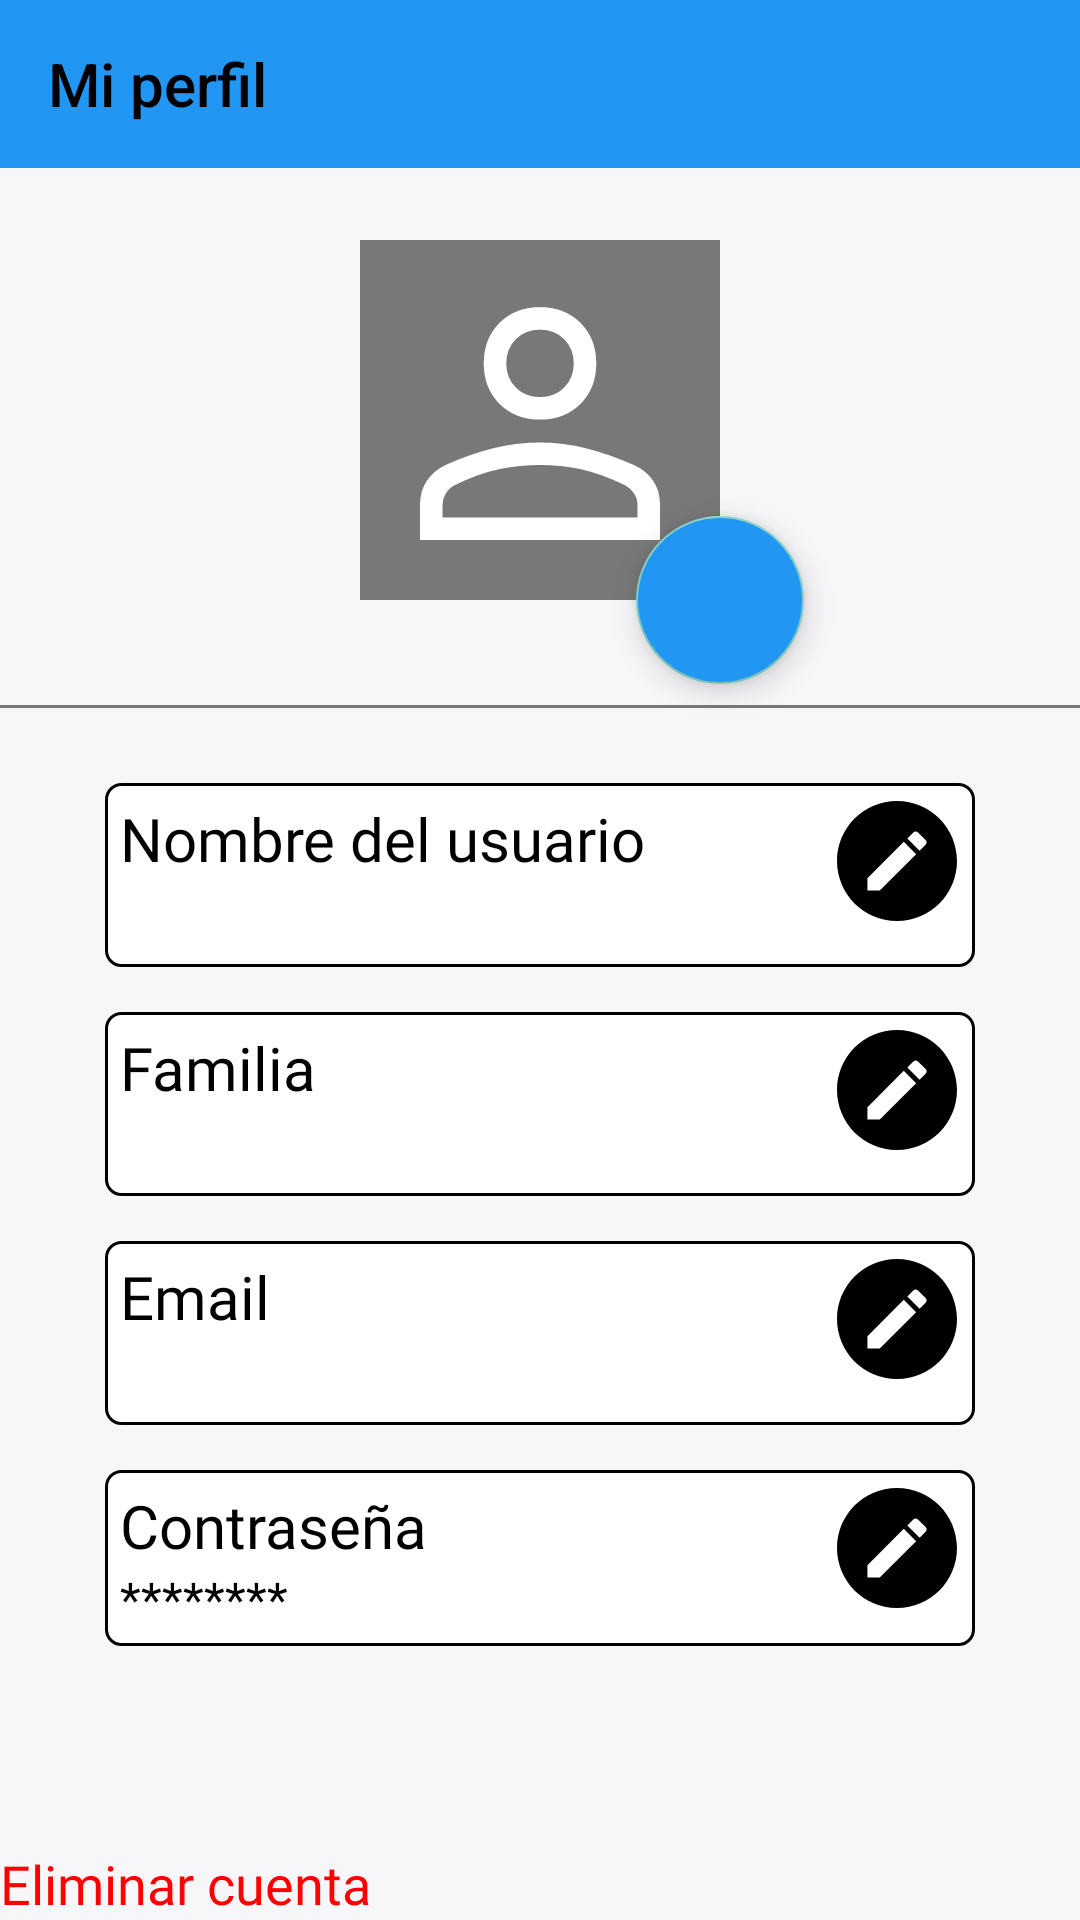

Layout XML and referenced resources for this Android screen:
<!-- AndroidManifest.xml: application theme Theme.AppCompat.NoActionBar -->
<!-- res/layout/fragment_profile.xml -->
<?xml version="1.0" encoding="utf-8"?>
<ScrollView xmlns:android="http://schemas.android.com/apk/res/android"
    xmlns:app="http://schemas.android.com/apk/res-auto"
    xmlns:tools="http://schemas.android.com/tools"
    android:layout_width="match_parent"
    android:layout_height="match_parent"
    android:fillViewport="true"
    android:background="@color/background"
    tools:context=".ui.fragment.ProfileFragment">

    <androidx.constraintlayout.widget.ConstraintLayout
        android:layout_width="match_parent"
        android:layout_height="wrap_content">

        <include
            android:id="@+id/include"
            layout="@layout/app_bar_profile"
            android:layout_width="match_parent"
            android:layout_height="wrap_content" />

        <ImageView
            android:id="@+id/profileView"
            android:layout_width="120dp"
            android:layout_height="120dp"
            android:layout_marginTop="80dp"
            android:scaleType="fitCenter"
            android:background="@color/darker_gray"
            android:src="@drawable/ic_default_profile"
            app:layout_constraintEnd_toEndOf="parent"
            app:layout_constraintStart_toStartOf="parent"
            app:layout_constraintTop_toTopOf="parent" />

        <com.google.android.material.floatingactionbutton.FloatingActionButton
            android:id="@+id/changeProfilePicture"
            android:layout_width="wrap_content"
            android:layout_height="wrap_content"
            android:backgroundTint="@color/light_blue"
            android:src="@drawable/ic_camera"
            app:layout_constraintBottom_toBottomOf="@+id/profileView"
            app:layout_constraintEnd_toEndOf="@+id/profileView"
            app:layout_constraintStart_toEndOf="@+id/profileView"
            app:layout_constraintTop_toBottomOf="@+id/profileView" />

        <View
            android:id="@+id/divider4"
            android:layout_width="match_parent"
            android:layout_marginTop="35dp"
            android:layout_height="1dp"
            android:background="@color/darker_gray"
            app:layout_constraintEnd_toEndOf="parent"
            app:layout_constraintStart_toStartOf="parent"
            app:layout_constraintTop_toBottomOf="@+id/profileView" />

        <LinearLayout
            android:id="@+id/lyUser"
            android:layout_width="match_parent"
            android:layout_marginStart="35dp"
            android:layout_marginEnd="35dp"
            android:layout_height="wrap_content"
            android:layout_marginTop="25dp"
            android:padding="5dp"
            android:orientation="vertical"
            app:layout_constraintEnd_toEndOf="parent"
            app:layout_constraintStart_toStartOf="parent"
            app:layout_constraintTop_toBottomOf="@+id/divider4"
            android:gravity="center_vertical"
            android:background="@drawable/edge_white">

            <TextView
                android:layout_width="wrap_content"
                android:layout_height="wrap_content"
                android:fontFamily="@font/andika_bold"
                android:text="@string/nombre_del_usuario"
                android:textColor="@color/black"
                android:layout_marginEnd="10dp"
                android:textSize="20sp" />

            <TextView
                android:id="@+id/tvUserName"
                android:layout_width="wrap_content"
                android:layout_height="wrap_content"
                android:fontFamily="@font/andika_regular"
                tools:text="Ramon"
                android:textColor="@color/black"
                android:layout_marginEnd="20dp"
                android:textSize="18sp" />
        </LinearLayout>

        <ImageView
            android:id="@+id/btEditUserName"
            android:layout_width="wrap_content"
            android:layout_height="wrap_content"
            android:src="@drawable/ic_edit"
            android:padding="2dp"
            app:layout_constraintEnd_toEndOf="@+id/lyUser"
            app:layout_constraintTop_toTopOf="@+id/lyUser" />

        <LinearLayout
            android:id="@+id/lyFamilia"
            android:layout_width="match_parent"
            android:layout_marginStart="35dp"
            android:layout_marginEnd="35dp"
            android:layout_height="wrap_content"
            android:layout_marginTop="15dp"
            android:padding="5dp"
            android:orientation="vertical"
            app:layout_constraintEnd_toEndOf="parent"
            app:layout_constraintStart_toStartOf="parent"
            app:layout_constraintTop_toBottomOf="@+id/lyUser"
            android:gravity="center_vertical"
            android:background="@drawable/edge_white">

            <TextView
                android:layout_width="wrap_content"
                android:layout_height="wrap_content"
                android:fontFamily="@font/andika_bold"
                android:text="@string/familia"
                android:textColor="@color/black"
                android:layout_marginEnd="10dp"
                android:textSize="20sp" />

            <TextView
                android:id="@+id/tvNombreFamilia"
                android:layout_width="wrap_content"
                android:layout_height="wrap_content"
                android:fontFamily="@font/andika_regular"
                tools:text="Perez"
                android:textColor="@color/black"
                android:layout_marginEnd="20dp"
                android:textSize="18sp" />

        </LinearLayout>

        <ImageView
            android:id="@+id/btEditFamilyName"
            android:layout_width="wrap_content"
            android:layout_height="wrap_content"
            android:layout_gravity="end"
            android:src="@drawable/ic_edit"
            android:padding="2dp"
            app:layout_constraintEnd_toEndOf="@+id/lyFamilia"
            app:layout_constraintTop_toTopOf="@+id/lyFamilia" />

        <LinearLayout
            android:id="@+id/lyEmailProfile"
            android:layout_width="match_parent"
            android:layout_marginStart="35dp"
            android:layout_marginEnd="35dp"
            android:layout_height="wrap_content"
            android:layout_marginTop="15dp"
            android:padding="5dp"
            android:orientation="vertical"
            app:layout_constraintEnd_toEndOf="parent"
            app:layout_constraintStart_toStartOf="parent"
            app:layout_constraintTop_toBottomOf="@+id/lyFamilia"
            android:gravity="center_vertical"
            android:background="@drawable/edge_white">

            <TextView
                android:layout_width="wrap_content"
                android:layout_height="wrap_content"
                android:fontFamily="@font/andika_bold"
                android:text="@string/email"
                android:textColor="@color/black"
                android:layout_marginEnd="10dp"
                android:textSize="20sp" />

            <TextView
                android:id="@+id/tvEmail"
                android:layout_width="match_parent"
                android:layout_height="wrap_content"
                android:layout_marginEnd="20dp"
                android:fontFamily="@font/andika_regular"
                android:maxLength="54"
                android:textColor="@color/black"
                android:textSize="18sp"
                tools:text="ejemplo@ejemplo.com" />

        </LinearLayout>

        <ImageView
            android:id="@+id/btEditEmail"
            android:layout_width="wrap_content"
            android:layout_height="wrap_content"
            android:layout_gravity="end"
            android:src="@drawable/ic_edit"
            android:padding="2dp"
            app:layout_constraintEnd_toEndOf="@+id/lyEmailProfile"
            app:layout_constraintTop_toTopOf="@+id/lyEmailProfile" />

        <LinearLayout
            android:id="@+id/lyPassword"
            android:layout_width="match_parent"
            android:layout_height="wrap_content"
            android:layout_marginStart="35dp"
            android:layout_marginTop="15dp"
            android:layout_marginEnd="35dp"
            android:background="@drawable/edge_white"
            android:gravity="center_vertical"
            android:orientation="vertical"
            android:padding="5dp"
            app:layout_constraintEnd_toEndOf="parent"
            app:layout_constraintStart_toStartOf="parent"
            app:layout_constraintTop_toBottomOf="@+id/lyEmailProfile">

            <TextView
                android:layout_width="wrap_content"
                android:layout_height="wrap_content"
                android:layout_marginEnd="10dp"
                android:fontFamily="@font/andika_bold"
                android:text="@string/password"
                android:textColor="@color/black"
                android:textSize="20sp" />

            <TextView
                android:id="@+id/tvPasswordProfile"
                android:layout_width="match_parent"
                android:layout_height="wrap_content"
                android:layout_marginEnd="20dp"
                android:fontFamily="@font/andika_regular"
                android:text="********"
                android:textColor="@color/black"
                android:textSize="16sp" />

        </LinearLayout>

        <ImageView
            android:id="@+id/btEditPassword"
            android:layout_width="wrap_content"
            android:layout_height="wrap_content"
            android:layout_gravity="end"
            android:src="@drawable/ic_edit"
            android:padding="2dp"
            app:layout_constraintEnd_toEndOf="@+id/lyPassword"
            app:layout_constraintTop_toTopOf="@+id/lyPassword" />

        <TextView
            android:id="@+id/btDeleteMember"
            android:layout_width="wrap_content"
            android:layout_height="wrap_content"
            android:layout_marginTop="3dp"
            android:fontFamily="@font/andika_regular"
            android:text="@string/eliminar_cuenta"
            android:textColor="@color/red"
            android:textSize="18sp"
            app:layout_constraintBottom_toBottomOf="parent"
            app:layout_constraintStart_toStartOf="parent"
            app:layout_constraintTop_toBottomOf="@+id/lyPassword"
            app:layout_constraintVertical_bias="1.0"/>
    </androidx.constraintlayout.widget.ConstraintLayout>



</ScrollView>
<!-- res/layout/app_bar_profile.xml (included above) -->
<?xml version="1.0" encoding="utf-8"?>
<androidx.coordinatorlayout.widget.CoordinatorLayout xmlns:android="http://schemas.android.com/apk/res/android"
    android:layout_width="match_parent"
    android:layout_height="match_parent"
    xmlns:app="http://schemas.android.com/apk/res-auto"
    xmlns:tools="http://schemas.android.com/tools"
    tools:context=".ui.activity.ParentsActivity">
    
    <com.google.android.material.appbar.AppBarLayout
        android:layout_width="match_parent"
        android:layout_height="wrap_content"
        android:fitsSystemWindows="true">
        
        <androidx.appcompat.widget.Toolbar
            android:id="@+id/toolbar_profile"
            app:title="Mi perfil"
            app:titleTextColor="@color/black"
            android:layout_width="match_parent"
            android:layout_height="?attr/actionBarSize"
            android:background="@color/light_blue"
            app:navigationIcon="@drawable/ic_arrow_back"
            app:layout_scrollFlags="enterAlways">

        </androidx.appcompat.widget.Toolbar>
        
    </com.google.android.material.appbar.AppBarLayout>

</androidx.coordinatorlayout.widget.CoordinatorLayout>
<!-- resources referenced by this layout -->
<resources>
  <color name="background">#F7F7FA</color>
  <color name="black">#FF000000</color>
  <color name="darker_gray">#787878</color>
  <color name="light_blue">#2196F3</color>
  <color name="red">#ffff0000</color>
  <!-- drawable edge_white (drawable) -->
  <?xml version="1.0" encoding="utf-8"?>
  <selector xmlns:android="http://schemas.android.com/apk/res/android">
      <item>
          <shape android:shape="rectangle">
              <corners android:radius="5dp"/>
              <stroke android:color="@color/black" android:width="1dp"/>
              <solid android:color="@color/white"/>
          </shape>
      </item>
  </selector>
  <!-- drawable ic_default_profile (drawable) -->
  <vector xmlns:android="http://schemas.android.com/apk/res/android"
      android:width="96dp"
      android:height="96dp"
      android:viewportWidth="960"
      android:viewportHeight="960"
      android:tint="@color/white">
    <path
        android:fillColor="@android:color/white"
        android:pathData="M480,479Q414,479 372,437Q330,395 330,329Q330,263 372,221Q414,179 480,179Q546,179 588,221Q630,263 630,329Q630,395 588,437Q546,479 480,479ZM160,800L160,706Q160,668 179,641Q198,614 228,600Q295,570 356.5,555Q418,540 480,540Q542,540 603,555.5Q664,571 730.92,600.19Q762.22,614.32 781.11,641.16Q800,668 800,706L800,800L160,800ZM220,740L740,740L740,706Q740,690 730.5,675.5Q721,661 707,654Q643,623 590,611.5Q537,600 480,600Q423,600 369,611.5Q315,623 252,654Q238,661 229,675.5Q220,690 220,706L220,740ZM480,419Q519,419 544.5,393.5Q570,368 570,329Q570,290 544.5,264.5Q519,239 480,239Q441,239 415.5,264.5Q390,290 390,329Q390,368 415.5,393.5Q441,419 480,419ZM480,329Q480,329 480,329Q480,329 480,329Q480,329 480,329Q480,329 480,329Q480,329 480,329Q480,329 480,329Q480,329 480,329Q480,329 480,329ZM480,740L480,740Q480,740 480,740Q480,740 480,740Q480,740 480,740Q480,740 480,740Q480,740 480,740Q480,740 480,740Q480,740 480,740Q480,740 480,740L480,740L480,740Z"/>
  </vector>
  <!-- drawable ic_edit (drawable) -->
  <vector xmlns:android="http://schemas.android.com/apk/res/android"
      android:width="48dp"
      android:height="48dp"
      android:viewportWidth="24"
      android:viewportHeight="24">
      <path
          android:fillColor="#000000"
          android:pathData="M12,2C6.47,2 2,6.47 2,12C2,17.53 6.47,22 12,22C17.53,22 22,17.53 22,12C22,6.47 17.53,2 12,2M15.1,7.07C15.24,7.07 15.38,7.12 15.5,7.23L16.77,8.5C17,8.72 17,9.07 16.77,9.28L15.77,10.28L13.72,8.23L14.72,7.23C14.82,7.12 14.96,7.07 15.1,7.07M13.13,8.81L15.19,10.87L9.13,16.93H7.07V14.87L13.13,8.81Z" />
  </vector>
  <string name="eliminar_cuenta">Eliminar cuenta</string>
  <string name="email">Email</string>
  <string name="familia">Familia</string>
  <string name="nombre_del_usuario">Nombre del usuario</string>
  <string name="password">Contraseña</string>
  <color name="white">#FFFFFFFF</color>
</resources>
